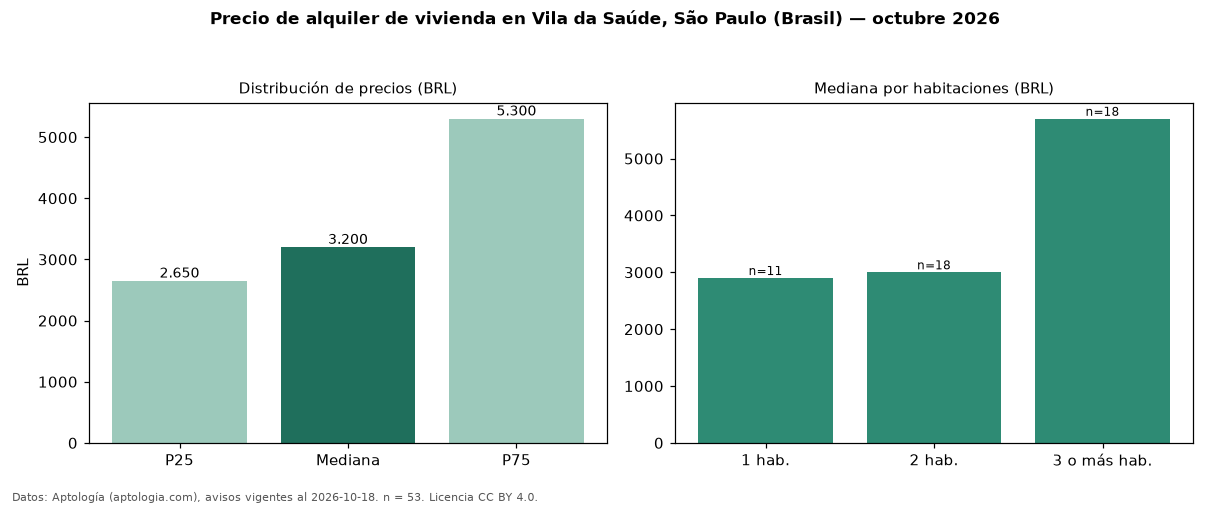

Values plotted in this chart, from the file beside it:
seccion, metrica, valor, moneda, n
precio, p25, 2650, BRL, 53
precio, mediana, 3200, BRL, 53
precio, p75, 5300, BRL, 53
precio, minimo, 1700, BRL, 53
precio, maximo, 18000, BRL, 53
m2, mediana_precio_m2, 57.21, BRL, 52
m2, area_mediana_m2, 60.0, m2, 52
admin, mediana_admin_mes, 893.0, BRL, 51
banos, mediana_banos, 1.0, , 
parqueadero, pct_con_parqueadero, 73.1, %, 52
habitaciones, 1, 2900, BRL, 11
habitaciones, 2, 3000, BRL, 18
habitaciones, 3+, 5700, BRL, 18
fuente, fecha_datos, 2026-10-18, , 
fuente, atribucion, https://www.aptologia.com/br/aluguel/sao…, , 
fuente, licencia, CC BY 4.0, , 
